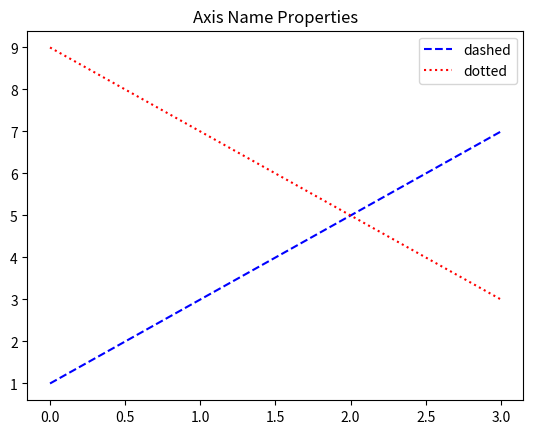

The matplotlib source for this figure:
## 선 모양, 그림 범위 지정

## 시각화

import matplotlib.pyplot as plt

plt.title('Axis Name Properties')

data1 = [1,3,5,7]
data2 = [9,7,5,3]

plt.plot(data1, color = 'b', label = 'dashed', linestyle = '--')
plt.plot(data2, color = 'r', label = 'dotted', linestyle = ':')
plt.legend()
plt.show()  
